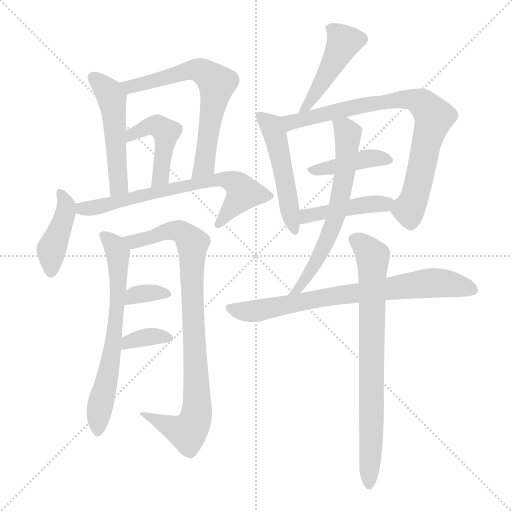
t = 0.00 s
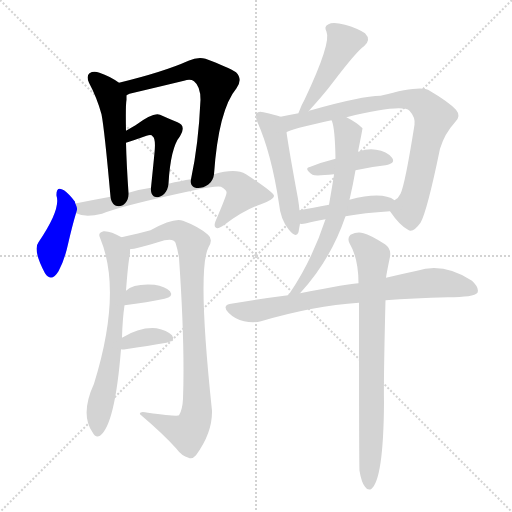
t = 2.43 s
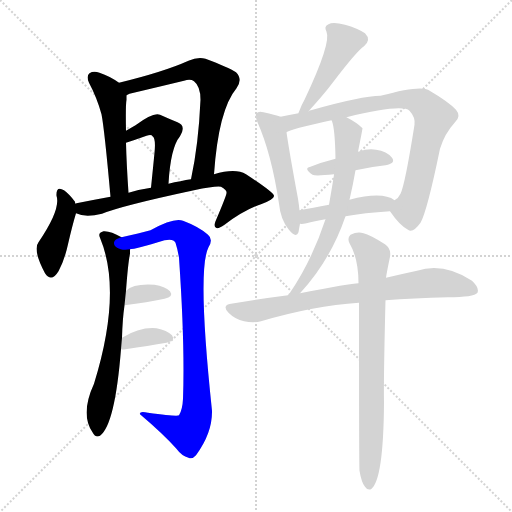
t = 4.85 s
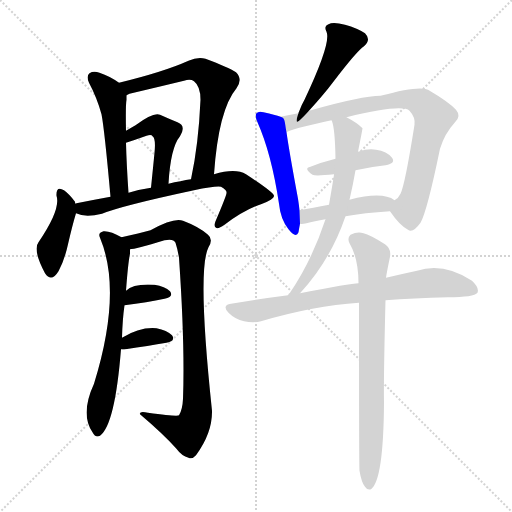
t = 7.28 s
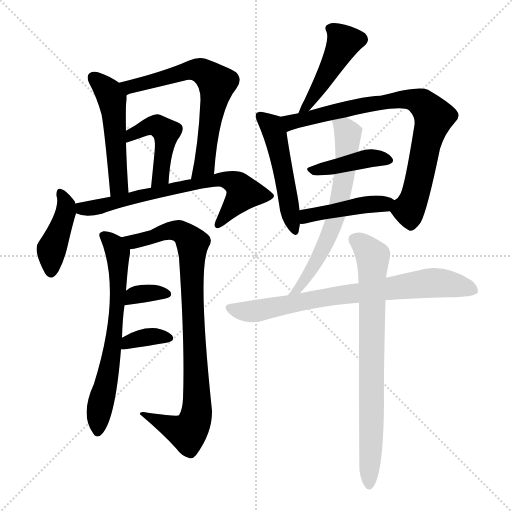
t = 9.70 s
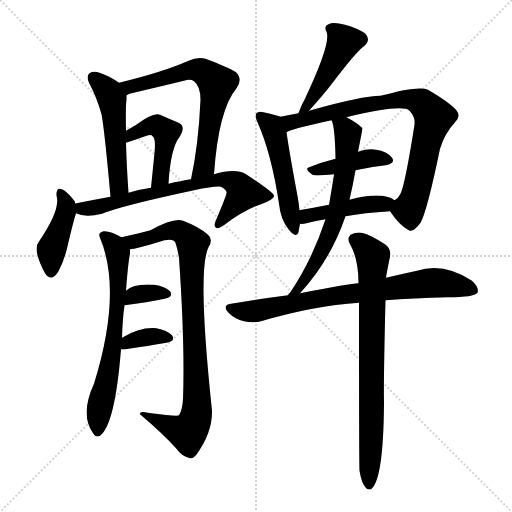
t = 12.13 s

The animated SVG that drew these frames (rendered in a browser with its animation timeline set to each time). Animation: 17 CSS @keyframes rules; one cycle of 12.13 s.

<svg version="1.1" viewBox="0 0 1024 1024" xmlns="http://www.w3.org/2000/svg">
  <g stroke="lightgray" stroke-dasharray="1,1" stroke-width="1" transform="scale(4, 4)">
    <line x1="0" y1="0" x2="256" y2="256"></line>
    <line x1="256" y1="0" x2="0" y2="256"></line>
    <line x1="128" y1="0" x2="128" y2="256"></line>
    <line x1="0" y1="128" x2="256" y2="128"></line>
  </g>
<g transform="scale(1, -1) translate(0, -900)">
   <style type="text/css">
    @keyframes keyframes0 {
      from {
       stroke: blue;
       stroke-dashoffset: 504;
       stroke-width: 128;
       }
       62% {
       animation-timing-function: step-end;
       stroke: blue;
       stroke-dashoffset: 0;
       stroke-width: 128;
       }
       to {
       stroke: black;
       stroke-width: 1024;
       }
       }
       #make-me-a-hanzi-animation-0 {
         animation: keyframes0 0.660156s both;
         animation-delay: 0.000000s;
         animation-timing-function: linear;
       }
    @keyframes keyframes1 {
      from {
       stroke: blue;
       stroke-dashoffset: 651;
       stroke-width: 128;
       }
       68% {
       animation-timing-function: step-end;
       stroke: blue;
       stroke-dashoffset: 0;
       stroke-width: 128;
       }
       to {
       stroke: black;
       stroke-width: 1024;
       }
       }
       #make-me-a-hanzi-animation-1 {
         animation: keyframes1 0.779785s both;
         animation-delay: 0.660156s;
         animation-timing-function: linear;
       }
    @keyframes keyframes2 {
      from {
       stroke: blue;
       stroke-dashoffset: 455;
       stroke-width: 128;
       }
       60% {
       animation-timing-function: step-end;
       stroke: blue;
       stroke-dashoffset: 0;
       stroke-width: 128;
       }
       to {
       stroke: black;
       stroke-width: 1024;
       }
       }
       #make-me-a-hanzi-animation-2 {
         animation: keyframes2 0.620280s both;
         animation-delay: 1.439941s;
         animation-timing-function: linear;
       }
    @keyframes keyframes3 {
      from {
       stroke: blue;
       stroke-dashoffset: 417;
       stroke-width: 128;
       }
       58% {
       animation-timing-function: step-end;
       stroke: blue;
       stroke-dashoffset: 0;
       stroke-width: 128;
       }
       to {
       stroke: black;
       stroke-width: 1024;
       }
       }
       #make-me-a-hanzi-animation-3 {
         animation: keyframes3 0.589355s both;
         animation-delay: 2.060221s;
         animation-timing-function: linear;
       }
    @keyframes keyframes4 {
      from {
       stroke: blue;
       stroke-dashoffset: 687;
       stroke-width: 128;
       }
       69% {
       animation-timing-function: step-end;
       stroke: blue;
       stroke-dashoffset: 0;
       stroke-width: 128;
       }
       to {
       stroke: black;
       stroke-width: 1024;
       }
       }
       #make-me-a-hanzi-animation-4 {
         animation: keyframes4 0.809082s both;
         animation-delay: 2.649577s;
         animation-timing-function: linear;
       }
    @keyframes keyframes5 {
      from {
       stroke: blue;
       stroke-dashoffset: 658;
       stroke-width: 128;
       }
       68% {
       animation-timing-function: step-end;
       stroke: blue;
       stroke-dashoffset: 0;
       stroke-width: 128;
       }
       to {
       stroke: black;
       stroke-width: 1024;
       }
       }
       #make-me-a-hanzi-animation-5 {
         animation: keyframes5 0.785482s both;
         animation-delay: 3.458659s;
         animation-timing-function: linear;
       }
    @keyframes keyframes6 {
      from {
       stroke: blue;
       stroke-dashoffset: 879;
       stroke-width: 128;
       }
       74% {
       animation-timing-function: step-end;
       stroke: blue;
       stroke-dashoffset: 0;
       stroke-width: 128;
       }
       to {
       stroke: black;
       stroke-width: 1024;
       }
       }
       #make-me-a-hanzi-animation-6 {
         animation: keyframes6 0.965332s both;
         animation-delay: 4.244141s;
         animation-timing-function: linear;
       }
    @keyframes keyframes7 {
      from {
       stroke: blue;
       stroke-dashoffset: 338;
       stroke-width: 128;
       }
       52% {
       animation-timing-function: step-end;
       stroke: blue;
       stroke-dashoffset: 0;
       stroke-width: 128;
       }
       to {
       stroke: black;
       stroke-width: 1024;
       }
       }
       #make-me-a-hanzi-animation-7 {
         animation: keyframes7 0.525065s both;
         animation-delay: 5.209473s;
         animation-timing-function: linear;
       }
    @keyframes keyframes8 {
      from {
       stroke: blue;
       stroke-dashoffset: 349;
       stroke-width: 128;
       }
       53% {
       animation-timing-function: step-end;
       stroke: blue;
       stroke-dashoffset: 0;
       stroke-width: 128;
       }
       to {
       stroke: black;
       stroke-width: 1024;
       }
       }
       #make-me-a-hanzi-animation-8 {
         animation: keyframes8 0.534017s both;
         animation-delay: 5.734538s;
         animation-timing-function: linear;
       }
    @keyframes keyframes9 {
      from {
       stroke: blue;
       stroke-dashoffset: 453;
       stroke-width: 128;
       }
       60% {
       animation-timing-function: step-end;
       stroke: blue;
       stroke-dashoffset: 0;
       stroke-width: 128;
       }
       to {
       stroke: black;
       stroke-width: 1024;
       }
       }
       #make-me-a-hanzi-animation-9 {
         animation: keyframes9 0.618652s both;
         animation-delay: 6.268555s;
         animation-timing-function: linear;
       }
    @keyframes keyframes10 {
      from {
       stroke: blue;
       stroke-dashoffset: 499;
       stroke-width: 128;
       }
       62% {
       animation-timing-function: step-end;
       stroke: blue;
       stroke-dashoffset: 0;
       stroke-width: 128;
       }
       to {
       stroke: black;
       stroke-width: 1024;
       }
       }
       #make-me-a-hanzi-animation-10 {
         animation: keyframes10 0.656087s both;
         animation-delay: 6.887207s;
         animation-timing-function: linear;
       }
    @keyframes keyframes11 {
      from {
       stroke: blue;
       stroke-dashoffset: 793;
       stroke-width: 128;
       }
       72% {
       animation-timing-function: step-end;
       stroke: blue;
       stroke-dashoffset: 0;
       stroke-width: 128;
       }
       to {
       stroke: black;
       stroke-width: 1024;
       }
       }
       #make-me-a-hanzi-animation-11 {
         animation: keyframes11 0.895345s both;
         animation-delay: 7.543294s;
         animation-timing-function: linear;
       }
    @keyframes keyframes12 {
      from {
       stroke: blue;
       stroke-dashoffset: 412;
       stroke-width: 128;
       }
       57% {
       animation-timing-function: step-end;
       stroke: blue;
       stroke-dashoffset: 0;
       stroke-width: 128;
       }
       to {
       stroke: black;
       stroke-width: 1024;
       }
       }
       #make-me-a-hanzi-animation-12 {
         animation: keyframes12 0.585286s both;
         animation-delay: 8.438639s;
         animation-timing-function: linear;
       }
    @keyframes keyframes13 {
      from {
       stroke: blue;
       stroke-dashoffset: 437;
       stroke-width: 128;
       }
       59% {
       animation-timing-function: step-end;
       stroke: blue;
       stroke-dashoffset: 0;
       stroke-width: 128;
       }
       to {
       stroke: black;
       stroke-width: 1024;
       }
       }
       #make-me-a-hanzi-animation-13 {
         animation: keyframes13 0.605632s both;
         animation-delay: 9.023926s;
         animation-timing-function: linear;
       }
    @keyframes keyframes14 {
      from {
       stroke: blue;
       stroke-dashoffset: 631;
       stroke-width: 128;
       }
       67% {
       animation-timing-function: step-end;
       stroke: blue;
       stroke-dashoffset: 0;
       stroke-width: 128;
       }
       to {
       stroke: black;
       stroke-width: 1024;
       }
       }
       #make-me-a-hanzi-animation-14 {
         animation: keyframes14 0.763509s both;
         animation-delay: 9.629557s;
         animation-timing-function: linear;
       }
    @keyframes keyframes15 {
      from {
       stroke: blue;
       stroke-dashoffset: 750;
       stroke-width: 128;
       }
       71% {
       animation-timing-function: step-end;
       stroke: blue;
       stroke-dashoffset: 0;
       stroke-width: 128;
       }
       to {
       stroke: black;
       stroke-width: 1024;
       }
       }
       #make-me-a-hanzi-animation-15 {
         animation: keyframes15 0.860352s both;
         animation-delay: 10.393066s;
         animation-timing-function: linear;
       }
    @keyframes keyframes16 {
      from {
       stroke: blue;
       stroke-dashoffset: 763;
       stroke-width: 128;
       }
       71% {
       animation-timing-function: step-end;
       stroke: blue;
       stroke-dashoffset: 0;
       stroke-width: 128;
       }
       to {
       stroke: black;
       stroke-width: 1024;
       }
       }
       #make-me-a-hanzi-animation-16 {
         animation: keyframes16 0.870931s both;
         animation-delay: 11.253418s;
         animation-timing-function: linear;
       }
</style>
<path d="M 238.0 734.5 Q 220.0 747.5 199.0 754.5 Q 187.0 758.5 179.0 753.5 Q 172.0 747.5 178.0 734.5 Q 194.0 704.5 203.0 671.5 Q 209.0 640.5 221.0 506.5 C 224.0 476.5 259.0 484.5 257.0 514.5 Q 253.0 572.5 252.0 614.5 L 252.0 638.5 Q 251.0 689.5 253.0 700.5 Q 253.0 704.5 253.0 709.5 C 253.0 724.5 253.0 724.5 238.0 734.5 Z" fill="lightgray"></path> 
<path d="M 428.0 551.5 Q 437.0 680.5 473.0 723.5 Q 486.0 741.5 472.0 755.5 Q 457.0 765.5 411.0 782.5 Q 395.0 786.5 377.0 778.5 Q 328.0 756.5 238.0 734.5 C 209.0 727.5 225.0 699.5 253.0 709.5 Q 254.0 710.5 259.0 712.5 Q 314.0 725.5 368.0 738.5 Q 381.0 742.5 388.0 737.5 Q 401.0 727.5 401.0 700.5 Q 397.0 610.5 382.0 541.5 C 376.0 512.5 426.0 521.5 428.0 551.5 Z" fill="lightgray"></path> 
<path d="M 337.0 532.5 Q 341.0 604.5 360.0 627.5 Q 373.0 648.5 355.0 655.5 Q 340.0 661.5 320.0 670.5 Q 307.0 676.5 271.0 649.5 L 252.0 638.5 C 226.0 623.5 223.0 605.5 252.0 614.5 Q 271.0 620.5 293.0 628.5 Q 303.0 631.5 305.0 627.5 Q 312.0 623.5 309.0 594.5 Q 306.0 563.5 302.0 524.5 C 299.0 494.5 335.0 502.5 337.0 532.5 Z" fill="lightgray"></path> 
<path d="M 151.0 492.5 Q 150.0 493.5 150.0 496.5 Q 138.0 512.5 128.0 519.5 Q 112.0 529.5 113.0 508.5 Q 122.0 481.5 77.0 415.5 Q 65.0 400.5 90.0 353.5 Q 103.0 334.5 117.0 357.5 Q 129.0 379.5 136.0 411.5 Q 145.0 450.5 152.0 473.5 C 155.0 482.5 155.0 482.5 151.0 492.5 Z" fill="lightgray"></path> 
<path d="M 152.0 473.5 Q 170.0 464.5 204.0 472.5 Q 243.0 488.5 388.0 519.5 Q 431.0 528.5 442.0 526.5 Q 454.0 519.5 453.0 514.5 Q 454.0 511.5 431.0 457.5 Q 427.0 447.5 432.0 444.5 Q 436.0 441.5 449.0 450.5 Q 489.0 480.5 522.0 491.5 Q 549.0 501.5 548.0 508.5 Q 547.0 515.5 492.0 551.5 Q 471.0 564.5 428.0 551.5 L 382.0 541.5 Q 372.0 540.5 361.0 537.5 Q 349.0 536.5 337.0 532.5 L 302.0 524.5 Q 280.0 521.5 257.0 514.5 L 221.0 506.5 Q 188.0 500.5 153.0 493.5 Q 152.0 493.5 151.0 492.5 C 122.0 485.5 123.0 482.5 152.0 473.5 Z" fill="lightgray"></path> 
<path d="M 244.0 224.5 Q 245.0 261.5 249.0 289.5 L 252.0 318.5 Q 256.0 373.5 260.0 392.5 Q 260.0 396.5 260.0 401.5 C 261.0 416.5 261.0 416.5 243.0 425.5 Q 221.0 438.5 207.0 437.5 Q 195.0 434.5 200.0 424.5 Q 245.0 316.5 188.0 132.5 Q 160.0 71.5 185.0 35.5 Q 191.0 23.5 200.0 28.5 Q 230.0 50.5 242.0 201.5 L 244.0 224.5 Z" fill="lightgray"></path> 
<path d="M 260.0 401.5 Q 270.0 401.5 329.0 419.5 Q 347.0 423.5 351.0 414.5 Q 355.0 402.5 358.0 384.5 Q 370.0 209.5 366.0 102.5 Q 365.0 80.5 358.0 69.5 Q 355.0 66.5 296.0 74.5 Q 278.0 78.5 280.0 71.5 Q 326.0 32.5 352.0 3.5 Q 364.0 -12.5 377.0 -15.5 Q 384.0 -19.5 392.0 -10.5 Q 425.0 34.5 424.0 78.5 Q 394.0 360.5 417.0 405.5 Q 427.0 421.5 416.0 430.5 Q 398.0 446.5 366.0 458.5 Q 348.0 465.5 301.0 439.5 Q 280.0 433.5 243.0 425.5 C 214.0 418.5 231.0 395.5 260.0 401.5 Z" fill="lightgray"></path> 
<path d="M 249.0 289.5 Q 295.0 295.5 329.0 302.5 Q 348.0 306.5 340.0 317.5 Q 330.0 327.5 309.0 330.5 Q 267.0 333.5 252.0 318.5 C 230.0 298.5 219.0 285.5 249.0 289.5 Z" fill="lightgray"></path> 
<path d="M 242.0 201.5 Q 245.0 200.5 251.0 201.5 Q 297.0 208.5 333.0 214.5 Q 352.0 218.5 344.0 229.5 Q 334.0 239.5 313.0 243.5 Q 280.0 246.5 244.0 224.5 C 218.0 209.5 212.0 205.5 242.0 201.5 Z" fill="lightgray"></path> 
<path d="M 617.0 677.5 Q 648.0 711.5 666.0 735.5 Q 714.0 798.5 728.0 807.5 Q 743.0 820.5 730.0 833.5 Q 715.0 843.5 690.0 850.5 Q 666.0 856.5 657.0 851.5 Q 647.0 847.5 653.0 836.5 Q 663.0 814.5 609.0 700.5 Q 603.0 690.5 598.0 676.5 Q 597.0 675.5 597.0 673.5 C 587.0 645.5 597.0 655.5 617.0 677.5 Z" fill="lightgray"></path> 
<path d="M 561.0 666.5 Q 551.0 670.5 527.0 675.5 Q 517.0 678.5 513.0 673.5 Q 509.0 669.5 515.0 655.5 Q 543.0 592.5 558.0 492.5 Q 561.0 461.5 577.0 441.5 Q 592.0 422.5 597.0 435.5 Q 598.0 442.5 600.0 452.5 L 599.0 479.5 Q 598.0 489.5 596.0 502.5 Q 578.0 599.5 573.0 635.5 C 569.0 663.5 569.0 663.5 561.0 666.5 Z" fill="lightgray"></path> 
<path d="M 780.0 477.5 Q 799.0 449.5 816.0 440.5 Q 826.0 433.5 841.0 454.5 Q 854.0 476.5 880.0 602.5 Q 889.0 632.5 910.0 655.5 Q 923.0 667.5 912.0 680.5 Q 897.0 696.5 856.0 720.5 Q 838.0 729.5 761.0 708.5 Q 724.0 708.5 622.0 679.5 Q 619.0 679.5 617.0 677.5 L 597.0 673.5 Q 578.0 670.5 561.0 666.5 C 532.0 660.5 545.0 624.5 573.0 635.5 Q 579.0 641.5 663.0 659.5 L 693.0 665.5 Q 804.0 692.5 819.0 678.5 Q 831.0 665.5 829.0 650.5 Q 810.0 530.5 801.0 512.5 Q 797.0 503.5 789.0 499.5 C 775.0 484.5 775.0 484.5 780.0 477.5 Z" fill="lightgray"></path> 
<path d="M 711.0 559.5 Q 742.0 566.5 771.0 569.5 Q 792.0 573.5 784.0 584.5 Q 774.0 597.5 752.0 600.5 Q 737.0 603.5 716.0 596.5 L 671.0 582.5 Q 643.0 575.5 621.0 566.5 Q 606.0 563.5 625.0 550.5 Q 631.0 547.5 668.0 551.5 L 711.0 559.5 Z" fill="lightgray"></path> 
<path d="M 691.0 467.5 Q 728.0 474.5 780.0 477.5 C 810.0 479.5 815.0 483.5 789.0 499.5 Q 765.0 517.5 699.0 500.5 L 658.0 490.5 Q 625.0 484.5 599.0 479.5 C 570.0 473.5 570.0 453.5 600.0 452.5 Q 604.0 451.5 613.0 453.5 Q 628.0 457.5 651.0 461.5 L 691.0 467.5 Z" fill="lightgray"></path> 
<path d="M 600.0 313.5 Q 661.0 379.5 691.0 467.5 L 699.0 500.5 Q 706.0 530.5 711.0 559.5 L 716.0 596.5 Q 725.0 641.5 725.0 643.5 L 724.0 644.5 Q 714.0 654.5 693.0 665.5 C 667.0 680.5 655.0 687.5 663.0 659.5 L 664.0 657.5 Q 670.0 642.5 671.0 582.5 L 668.0 551.5 Q 668.0 548.5 658.0 490.5 L 651.0 461.5 Q 624.0 379.5 580.0 314.5 Q 577.0 313.5 576.0 309.5 C 558.0 285.5 580.0 291.5 600.0 313.5 Z" fill="lightgray"></path> 
<path d="M 771.0 299.5 Q 826.0 303.5 896.0 305.5 Q 948.0 305.5 955.0 314.5 Q 959.0 324.5 944.0 338.5 Q 887.0 375.5 834.0 358.5 Q 806.0 352.5 772.0 344.5 L 717.0 333.5 Q 701.0 333.5 600.0 313.5 L 576.0 309.5 Q 521.0 302.5 462.0 292.5 Q 443.0 289.5 457.0 274.5 Q 470.0 261.5 488.0 257.5 Q 507.0 253.5 522.0 257.5 Q 627.0 288.5 718.0 294.5 L 771.0 299.5 Z" fill="lightgray"></path> 
<path d="M 719.0 -41.5 Q 723.0 -65.5 730.0 -73.5 Q 734.0 -80.5 742.0 -78.5 Q 767.0 -60.5 768.0 95.5 Q 767.0 138.5 771.0 299.5 L 772.0 344.5 Q 773.0 351.5 774.0 356.5 Q 777.0 372.5 780.0 386.5 Q 783.0 402.5 770.0 411.5 Q 740.0 430.5 727.0 433.5 Q 715.0 437.5 701.0 430.5 Q 694.0 423.5 699.0 413.5 Q 717.0 383.5 717.0 333.5 L 718.0 294.5 Q 718.0 -32.5 719.0 -41.5 Z" fill="lightgray"></path> 
      <clipPath id="make-me-a-hanzi-clip-0">
      <path d="M 238.0 734.5 Q 220.0 747.5 199.0 754.5 Q 187.0 758.5 179.0 753.5 Q 172.0 747.5 178.0 734.5 Q 194.0 704.5 203.0 671.5 Q 209.0 640.5 221.0 506.5 C 224.0 476.5 259.0 484.5 257.0 514.5 Q 253.0 572.5 252.0 614.5 L 252.0 638.5 Q 251.0 689.5 253.0 700.5 Q 253.0 704.5 253.0 709.5 C 253.0 724.5 253.0 724.5 238.0 734.5 Z" fill="lightgray"></path>
      </clipPath>
      <path clip-path="url(#make-me-a-hanzi-clip-0)" d="M 186.0 745.5 L 209.0 725.5 L 224.0 699.5 L 237.0 537.5 L 236.0 526.5 L 225.0 518.5 " fill="none" id="make-me-a-hanzi-animation-0" stroke-dasharray="376 752" stroke-linecap="round"></path>

      <clipPath id="make-me-a-hanzi-clip-1">
      <path d="M 428.0 551.5 Q 437.0 680.5 473.0 723.5 Q 486.0 741.5 472.0 755.5 Q 457.0 765.5 411.0 782.5 Q 395.0 786.5 377.0 778.5 Q 328.0 756.5 238.0 734.5 C 209.0 727.5 225.0 699.5 253.0 709.5 Q 254.0 710.5 259.0 712.5 Q 314.0 725.5 368.0 738.5 Q 381.0 742.5 388.0 737.5 Q 401.0 727.5 401.0 700.5 Q 397.0 610.5 382.0 541.5 C 376.0 512.5 426.0 521.5 428.0 551.5 Z" fill="lightgray"></path>
      </clipPath>
      <path clip-path="url(#make-me-a-hanzi-clip-1)" d="M 248.0 731.5 L 263.0 726.5 L 379.0 759.5 L 403.0 758.5 L 432.0 734.5 L 408.0 569.5 L 389.0 546.5 " fill="none" id="make-me-a-hanzi-animation-1" stroke-dasharray="523 1046" stroke-linecap="round"></path>

      <clipPath id="make-me-a-hanzi-clip-2">
      <path d="M 337.0 532.5 Q 341.0 604.5 360.0 627.5 Q 373.0 648.5 355.0 655.5 Q 340.0 661.5 320.0 670.5 Q 307.0 676.5 271.0 649.5 L 252.0 638.5 C 226.0 623.5 223.0 605.5 252.0 614.5 Q 271.0 620.5 293.0 628.5 Q 303.0 631.5 305.0 627.5 Q 312.0 623.5 309.0 594.5 Q 306.0 563.5 302.0 524.5 C 299.0 494.5 335.0 502.5 337.0 532.5 Z" fill="lightgray"></path>
      </clipPath>
      <path clip-path="url(#make-me-a-hanzi-clip-2)" d="M 257.0 620.5 L 264.0 631.5 L 287.0 644.5 L 313.0 648.5 L 332.0 635.5 L 319.0 545.5 L 306.0 531.5 " fill="none" id="make-me-a-hanzi-animation-2" stroke-dasharray="327 654" stroke-linecap="round"></path>

      <clipPath id="make-me-a-hanzi-clip-3">
      <path d="M 151.0 492.5 Q 150.0 493.5 150.0 496.5 Q 138.0 512.5 128.0 519.5 Q 112.0 529.5 113.0 508.5 Q 122.0 481.5 77.0 415.5 Q 65.0 400.5 90.0 353.5 Q 103.0 334.5 117.0 357.5 Q 129.0 379.5 136.0 411.5 Q 145.0 450.5 152.0 473.5 C 155.0 482.5 155.0 482.5 151.0 492.5 Z" fill="lightgray"></path>
      </clipPath>
      <path clip-path="url(#make-me-a-hanzi-clip-3)" d="M 121.0 513.5 L 133.0 486.5 L 103.0 397.5 L 103.0 359.5 " fill="none" id="make-me-a-hanzi-animation-3" stroke-dasharray="289 578" stroke-linecap="round"></path>

      <clipPath id="make-me-a-hanzi-clip-4">
      <path d="M 152.0 473.5 Q 170.0 464.5 204.0 472.5 Q 243.0 488.5 388.0 519.5 Q 431.0 528.5 442.0 526.5 Q 454.0 519.5 453.0 514.5 Q 454.0 511.5 431.0 457.5 Q 427.0 447.5 432.0 444.5 Q 436.0 441.5 449.0 450.5 Q 489.0 480.5 522.0 491.5 Q 549.0 501.5 548.0 508.5 Q 547.0 515.5 492.0 551.5 Q 471.0 564.5 428.0 551.5 L 382.0 541.5 Q 372.0 540.5 361.0 537.5 Q 349.0 536.5 337.0 532.5 L 302.0 524.5 Q 280.0 521.5 257.0 514.5 L 221.0 506.5 Q 188.0 500.5 153.0 493.5 Q 152.0 493.5 151.0 492.5 C 122.0 485.5 123.0 482.5 152.0 473.5 Z" fill="lightgray"></path>
      </clipPath>
      <path clip-path="url(#make-me-a-hanzi-clip-4)" d="M 155.0 487.5 L 169.0 482.5 L 193.0 485.5 L 407.0 536.5 L 454.0 540.5 L 473.0 532.5 L 487.0 514.5 L 435.0 451.5 " fill="none" id="make-me-a-hanzi-animation-4" stroke-dasharray="559 1118" stroke-linecap="round"></path>

      <clipPath id="make-me-a-hanzi-clip-5">
      <path d="M 244.0 224.5 Q 245.0 261.5 249.0 289.5 L 252.0 318.5 Q 256.0 373.5 260.0 392.5 Q 260.0 396.5 260.0 401.5 C 261.0 416.5 261.0 416.5 243.0 425.5 Q 221.0 438.5 207.0 437.5 Q 195.0 434.5 200.0 424.5 Q 245.0 316.5 188.0 132.5 Q 160.0 71.5 185.0 35.5 Q 191.0 23.5 200.0 28.5 Q 230.0 50.5 242.0 201.5 L 244.0 224.5 Z" fill="lightgray"></path>
      </clipPath>
      <path clip-path="url(#make-me-a-hanzi-clip-5)" d="M 211.0 426.5 L 230.0 407.5 L 236.0 392.5 L 237.0 349.5 L 224.0 190.5 L 198.0 77.5 L 195.0 37.5 " fill="none" id="make-me-a-hanzi-animation-5" stroke-dasharray="530 1060" stroke-linecap="round"></path>

      <clipPath id="make-me-a-hanzi-clip-6">
      <path d="M 260.0 401.5 Q 270.0 401.5 329.0 419.5 Q 347.0 423.5 351.0 414.5 Q 355.0 402.5 358.0 384.5 Q 370.0 209.5 366.0 102.5 Q 365.0 80.5 358.0 69.5 Q 355.0 66.5 296.0 74.5 Q 278.0 78.5 280.0 71.5 Q 326.0 32.5 352.0 3.5 Q 364.0 -12.5 377.0 -15.5 Q 384.0 -19.5 392.0 -10.5 Q 425.0 34.5 424.0 78.5 Q 394.0 360.5 417.0 405.5 Q 427.0 421.5 416.0 430.5 Q 398.0 446.5 366.0 458.5 Q 348.0 465.5 301.0 439.5 Q 280.0 433.5 243.0 425.5 C 214.0 418.5 231.0 395.5 260.0 401.5 Z" fill="lightgray"></path>
      </clipPath>
      <path clip-path="url(#make-me-a-hanzi-clip-6)" d="M 253.0 423.5 L 265.0 416.5 L 279.0 418.5 L 346.0 439.5 L 365.0 434.5 L 385.0 413.5 L 383.0 338.5 L 395.0 114.5 L 390.0 59.5 L 375.0 34.5 L 289.0 68.5 " fill="none" id="make-me-a-hanzi-animation-6" stroke-dasharray="751 1502" stroke-linecap="round"></path>

      <clipPath id="make-me-a-hanzi-clip-7">
      <path d="M 249.0 289.5 Q 295.0 295.5 329.0 302.5 Q 348.0 306.5 340.0 317.5 Q 330.0 327.5 309.0 330.5 Q 267.0 333.5 252.0 318.5 C 230.0 298.5 219.0 285.5 249.0 289.5 Z" fill="lightgray"></path>
      </clipPath>
      <path clip-path="url(#make-me-a-hanzi-clip-7)" d="M 256.0 296.5 L 267.0 308.5 L 282.0 312.5 L 332.0 311.5 " fill="none" id="make-me-a-hanzi-animation-7" stroke-dasharray="210 420" stroke-linecap="round"></path>

      <clipPath id="make-me-a-hanzi-clip-8">
      <path d="M 242.0 201.5 Q 245.0 200.5 251.0 201.5 Q 297.0 208.5 333.0 214.5 Q 352.0 218.5 344.0 229.5 Q 334.0 239.5 313.0 243.5 Q 280.0 246.5 244.0 224.5 C 218.0 209.5 212.0 205.5 242.0 201.5 Z" fill="lightgray"></path>
      </clipPath>
      <path clip-path="url(#make-me-a-hanzi-clip-8)" d="M 247.0 206.5 L 295.0 226.5 L 336.0 223.5 " fill="none" id="make-me-a-hanzi-animation-8" stroke-dasharray="221 442" stroke-linecap="round"></path>

      <clipPath id="make-me-a-hanzi-clip-9">
      <path d="M 617.0 677.5 Q 648.0 711.5 666.0 735.5 Q 714.0 798.5 728.0 807.5 Q 743.0 820.5 730.0 833.5 Q 715.0 843.5 690.0 850.5 Q 666.0 856.5 657.0 851.5 Q 647.0 847.5 653.0 836.5 Q 663.0 814.5 609.0 700.5 Q 603.0 690.5 598.0 676.5 Q 597.0 675.5 597.0 673.5 C 587.0 645.5 597.0 655.5 617.0 677.5 Z" fill="lightgray"></path>
      </clipPath>
      <path clip-path="url(#make-me-a-hanzi-clip-9)" d="M 664.0 841.5 L 688.0 816.5 L 634.0 717.5 L 611.0 683.5 L 603.0 681.5 " fill="none" id="make-me-a-hanzi-animation-9" stroke-dasharray="325 650" stroke-linecap="round"></path>

      <clipPath id="make-me-a-hanzi-clip-10">
      <path d="M 561.0 666.5 Q 551.0 670.5 527.0 675.5 Q 517.0 678.5 513.0 673.5 Q 509.0 669.5 515.0 655.5 Q 543.0 592.5 558.0 492.5 Q 561.0 461.5 577.0 441.5 Q 592.0 422.5 597.0 435.5 Q 598.0 442.5 600.0 452.5 L 599.0 479.5 Q 598.0 489.5 596.0 502.5 Q 578.0 599.5 573.0 635.5 C 569.0 663.5 569.0 663.5 561.0 666.5 Z" fill="lightgray"></path>
      </clipPath>
      <path clip-path="url(#make-me-a-hanzi-clip-10)" d="M 521.0 668.5 L 543.0 647.5 L 551.0 627.5 L 588.0 440.5 " fill="none" id="make-me-a-hanzi-animation-10" stroke-dasharray="371 742" stroke-linecap="round"></path>

      <clipPath id="make-me-a-hanzi-clip-11">
      <path d="M 780.0 477.5 Q 799.0 449.5 816.0 440.5 Q 826.0 433.5 841.0 454.5 Q 854.0 476.5 880.0 602.5 Q 889.0 632.5 910.0 655.5 Q 923.0 667.5 912.0 680.5 Q 897.0 696.5 856.0 720.5 Q 838.0 729.5 761.0 708.5 Q 724.0 708.5 622.0 679.5 Q 619.0 679.5 617.0 677.5 L 597.0 673.5 Q 578.0 670.5 561.0 666.5 C 532.0 660.5 545.0 624.5 573.0 635.5 Q 579.0 641.5 663.0 659.5 L 693.0 665.5 Q 804.0 692.5 819.0 678.5 Q 831.0 665.5 829.0 650.5 Q 810.0 530.5 801.0 512.5 Q 797.0 503.5 789.0 499.5 C 775.0 484.5 775.0 484.5 780.0 477.5 Z" fill="lightgray"></path>
      </clipPath>
      <path clip-path="url(#make-me-a-hanzi-clip-11)" d="M 573.0 641.5 L 581.0 655.5 L 776.0 699.5 L 818.0 701.5 L 844.0 693.5 L 860.0 678.5 L 866.0 656.5 L 850.0 609.5 L 828.0 503.5 L 817.0 480.5 L 794.0 478.5 " fill="none" id="make-me-a-hanzi-animation-11" stroke-dasharray="665 1330" stroke-linecap="round"></path>

      <clipPath id="make-me-a-hanzi-clip-12">
      <path d="M 711.0 559.5 Q 742.0 566.5 771.0 569.5 Q 792.0 573.5 784.0 584.5 Q 774.0 597.5 752.0 600.5 Q 737.0 603.5 716.0 596.5 L 671.0 582.5 Q 643.0 575.5 621.0 566.5 Q 606.0 563.5 625.0 550.5 Q 631.0 547.5 668.0 551.5 L 711.0 559.5 Z" fill="lightgray"></path>
      </clipPath>
      <path clip-path="url(#make-me-a-hanzi-clip-12)" d="M 622.0 558.5 L 737.0 583.5 L 775.0 579.5 " fill="none" id="make-me-a-hanzi-animation-12" stroke-dasharray="284 568" stroke-linecap="round"></path>

      <clipPath id="make-me-a-hanzi-clip-13">
      <path d="M 691.0 467.5 Q 728.0 474.5 780.0 477.5 C 810.0 479.5 815.0 483.5 789.0 499.5 Q 765.0 517.5 699.0 500.5 L 658.0 490.5 Q 625.0 484.5 599.0 479.5 C 570.0 473.5 570.0 453.5 600.0 452.5 Q 604.0 451.5 613.0 453.5 Q 628.0 457.5 651.0 461.5 L 691.0 467.5 Z" fill="lightgray"></path>
      </clipPath>
      <path clip-path="url(#make-me-a-hanzi-clip-13)" d="M 606.0 459.5 L 622.0 470.5 L 781.0 496.5 " fill="none" id="make-me-a-hanzi-animation-13" stroke-dasharray="309 618" stroke-linecap="round"></path>

      <clipPath id="make-me-a-hanzi-clip-14">
      <path d="M 600.0 313.5 Q 661.0 379.5 691.0 467.5 L 699.0 500.5 Q 706.0 530.5 711.0 559.5 L 716.0 596.5 Q 725.0 641.5 725.0 643.5 L 724.0 644.5 Q 714.0 654.5 693.0 665.5 C 667.0 680.5 655.0 687.5 663.0 659.5 L 664.0 657.5 Q 670.0 642.5 671.0 582.5 L 668.0 551.5 Q 668.0 548.5 658.0 490.5 L 651.0 461.5 Q 624.0 379.5 580.0 314.5 Q 577.0 313.5 576.0 309.5 C 558.0 285.5 580.0 291.5 600.0 313.5 Z" fill="lightgray"></path>
      </clipPath>
      <path clip-path="url(#make-me-a-hanzi-clip-14)" d="M 673.0 655.5 L 696.0 632.5 L 677.0 488.5 L 638.0 385.5 L 599.0 324.5 L 586.0 318.5 " fill="none" id="make-me-a-hanzi-animation-14" stroke-dasharray="503 1006" stroke-linecap="round"></path>

      <clipPath id="make-me-a-hanzi-clip-15">
      <path d="M 771.0 299.5 Q 826.0 303.5 896.0 305.5 Q 948.0 305.5 955.0 314.5 Q 959.0 324.5 944.0 338.5 Q 887.0 375.5 834.0 358.5 Q 806.0 352.5 772.0 344.5 L 717.0 333.5 Q 701.0 333.5 600.0 313.5 L 576.0 309.5 Q 521.0 302.5 462.0 292.5 Q 443.0 289.5 457.0 274.5 Q 470.0 261.5 488.0 257.5 Q 507.0 253.5 522.0 257.5 Q 627.0 288.5 718.0 294.5 L 771.0 299.5 Z" fill="lightgray"></path>
      </clipPath>
      <path clip-path="url(#make-me-a-hanzi-clip-15)" d="M 460.0 283.5 L 497.0 276.5 L 524.0 279.5 L 615.0 300.5 L 860.0 334.5 L 896.0 332.5 L 947.0 319.5 " fill="none" id="make-me-a-hanzi-animation-15" stroke-dasharray="622 1244" stroke-linecap="round"></path>

      <clipPath id="make-me-a-hanzi-clip-16">
      <path d="M 719.0 -41.5 Q 723.0 -65.5 730.0 -73.5 Q 734.0 -80.5 742.0 -78.5 Q 767.0 -60.5 768.0 95.5 Q 767.0 138.5 771.0 299.5 L 772.0 344.5 Q 773.0 351.5 774.0 356.5 Q 777.0 372.5 780.0 386.5 Q 783.0 402.5 770.0 411.5 Q 740.0 430.5 727.0 433.5 Q 715.0 437.5 701.0 430.5 Q 694.0 423.5 699.0 413.5 Q 717.0 383.5 717.0 333.5 L 718.0 294.5 Q 718.0 -32.5 719.0 -41.5 Z" fill="lightgray"></path>
      </clipPath>
      <path clip-path="url(#make-me-a-hanzi-clip-16)" d="M 710.0 420.5 L 746.0 386.5 L 745.0 82.5 L 738.0 -70.5 " fill="none" id="make-me-a-hanzi-animation-16" stroke-dasharray="635 1270" stroke-linecap="round"></path>

</g>
</svg>
